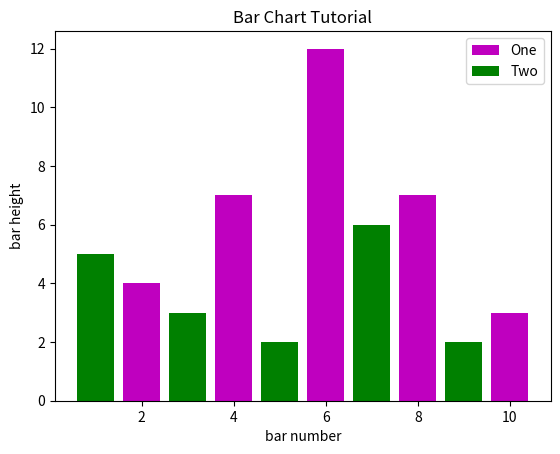

Here is the Python script that generated this plot:
import matplotlib.pyplot as plt

x = [2,4,6,8,10]
x2 = [1,3,5,7,9]
y = [4,7,12,7,3]
y2 = [5,3,2,6,2]

plt.bar(x, y, label="One", color='m')
plt.bar(x2, y2, label="Two", color='g')

plt.xlabel('bar number')
plt.ylabel('bar height')
plt.title('Bar Chart Tutorial')
plt.legend()
#plt.show()
plt.savefig('plot.png')
print('Plot saved in `plot.png`. Please click on it to see the graph.')